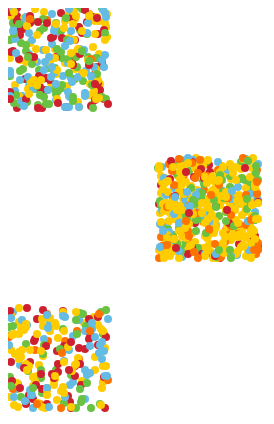
D3 v4 page, settled after 360 driven frames (6 s of simulated time); the page loaded 1 data file(s).


// ── panel_3_transition.js
var width = 1000;
var height = 650;
var duration = 3000;

var customBase = document.createElement('custom');
var custom = d3.select(customBase); 

var chart = d3.select('canvas')
              .attr("class", "layer")
              .attr("width", width)
              .attr("height", height)
var context = chart.node().getContext('2d');

function create_points(dataset) {
  var join = custom.selectAll('custom.rect')
                   .data(dataset);
  
  var enterSel = join.enter()
                     .append("custom")
                     .attr('class', 'rect')
                     .classed("arc", true)
                     .attr("x", function(d) {return d.starting_x_position})
                     .attr("y", function(d) {return d.starting_y_position})
                     .attr("radius", function(d) {return d.radius})
                     .attr("fillStyle", function(d) {return d.color})

  join.merge(enterSel)
      .transition()
      .duration(duration)
      .attr("x", function(d) {return d.ending_x_position})
      .attr("y", function(d) {return d.ending_y_position})

  var exitSel = join.exit()
                    .transition()
                    .attr("x", function(d) {return d.starting_x_position})
                    .attr("y", function(d) {return d.starting_y_position})
                    .remove();
   drawCanvas();
}

function drawCanvas() {
  context.clearRect(0, 0, width, height); 
  var elements = custom.selectAll('custom.rect');
    elements.each(function(d) {
    var node = d3.select(this);
    context.beginPath();
    context.arc(node.attr("x"), node.attr("y"), node.attr("radius"), 0, 2 * Math.PI);
    context.fillStyle = node.attr("fillStyle");
    context.fill();
    context.closePath();
  })
}

function make_base(left_position, right_position, width, height) {
  base_image = new Image();
  base_image.src = 'img/school_image_no_background.png';
  base_image.onload = function(){
    // left, top, width, height
    context.drawImage(base_image, left_position, right_position, width, height);
  }
}

make_base(-50, 120, 200, 300);

d3.csv("data/other_school_data.csv", function(error, dataset) { create_points(dataset) });

d3.select('body').append('div')
  .attr('class', 'play-control')
  .on('click', function () {
    var t = d3.timer(function(elapsed) {
      drawCanvas();
      if (elapsed > duration) t.stop();
    })
  });


### data: data/other_school_data.csv
color, point_index, radius, school_id, starting_x_position, starting_y_position, ending_x_position, ending_y_position
#ffcc00, 0, 4, sch1, 86, 309, 86, 309
#cf2030, 1, 4, sch1, 82, 326, 82, 326
#cf2030, 2, 4, sch1, 49, 343, 49, 343
#ffcc00, 3, 4, sch1, 76, 315, 76, 315
#69c242, 4, 4, sch1, 74, 392, 74, 392
#cf2030, 5, 4, sch1, 29, 311, 29, 311
#ff7300, 6, 4, sch1, 69, 323, 69, 323
#ff7300, 7, 4, sch1, 57, 333, 57, 333
#ff7300, 8, 4, sch1, 39, 306, 39, 306
#64bbe3, 9, 4, sch1, 65, 328, 415, 274
#ffcc00, 10, 4, sch1, 87, 362, 87, 362
#ffcc00, 11, 4, sch1, 10, 381, 10, 381
#69c242, 12, 4, sch1, 93, 304, 93, 304
#ffcc00, 13, 4, sch1, 97, 340, 97, 340
#69c242, 14, 4, sch1, 48, 362, 48, 362
#64bbe3, 15, 4, sch1, 12, 357, 362, 33
#ffcc00, 16, 4, sch1, 31, 357, 31, 357
#69c242, 17, 4, sch1, 39, 380, 39, 380
#ffcc00, 18, 4, sch1, 6, 397, 6, 397
#69c242, 19, 4, sch1, 1, 319, 1, 319
#ff7300, 20, 4, sch1, 32, 396, 32, 396
#cf2030, 21, 4, sch1, 50, 356, 50, 356
#ffcc00, 22, 4, sch1, 40, 317, 40, 317
#cf2030, 23, 4, sch1, 22, 354, 22, 354
#69c242, 24, 4, sch1, 3, 327, 3, 327
#ffcc00, 25, 4, sch1, 42, 323, 42, 323
#ffcc00, 26, 4, sch1, 90, 317, 90, 317
#ffcc00, 27, 4, sch1, 46, 373, 46, 373
#ff7300, 28, 4, sch1, 1, 329, 1, 329
#69c242, 29, 4, sch1, 2, 369, 2, 369
#ffcc00, 30, 4, sch1, 10, 399, 10, 399
#64bbe3, 31, 4, sch1, 10, 376, 360, 274
#cf2030, 32, 4, sch1, 71, 340, 71, 340
#69c242, 33, 4, sch1, 92, 396, 92, 396
#64bbe3, 34, 4, sch1, 61, 342, 411, 313
#cf2030, 35, 4, sch1, 81, 331, 81, 331
#69c242, 36, 4, sch1, 72, 305, 72, 305
#ffcc00, 37, 4, sch1, 95, 374, 95, 374
#ff7300, 38, 4, sch1, 40, 333, 40, 333
#cf2030, 39, 4, sch1, 62, 394, 62, 394
#ffcc00, 40, 4, sch1, 9, 375, 9, 375
#ffcc00, 41, 4, sch1, 11, 344, 11, 344
#69c242, 42, 4, sch1, 20, 363, 20, 363
#ffcc00, 43, 4, sch1, 25, 369, 25, 369
#64bbe3, 44, 4, sch1, 71, 312, 421, 71
#ffcc00, 45, 4, sch1, 3, 342, 3, 342
#cf2030, 46, 4, sch1, 55, 303, 55, 303
#69c242, 47, 4, sch1, 68, 312, 68, 312
#69c242, 48, 4, sch1, 98, 302, 98, 302
#ffcc00, 49, 4, sch1, 95, 374, 95, 374
#69c242, 50, 4, sch1, 78, 318, 78, 318
#ffcc00, 51, 4, sch1, 74, 373, 74, 373
#69c242, 52, 4, sch1, 34, 385, 34, 385
#64bbe3, 53, 4, sch1, 25, 400, 375, 192
#64bbe3, 54, 4, sch1, 100, 311, 450, 116
#ff7300, 55, 4, sch1, 27, 342, 27, 342
#ff7300, 56, 4, sch1, 96, 326, 96, 326
#cf2030, 57, 4, sch1, 39, 396, 39, 396
#ffcc00, 58, 4, sch1, 7, 346, 7, 346
#64bbe3, 59, 4, sch1, 42, 316, 392, 153
... 965 more rows